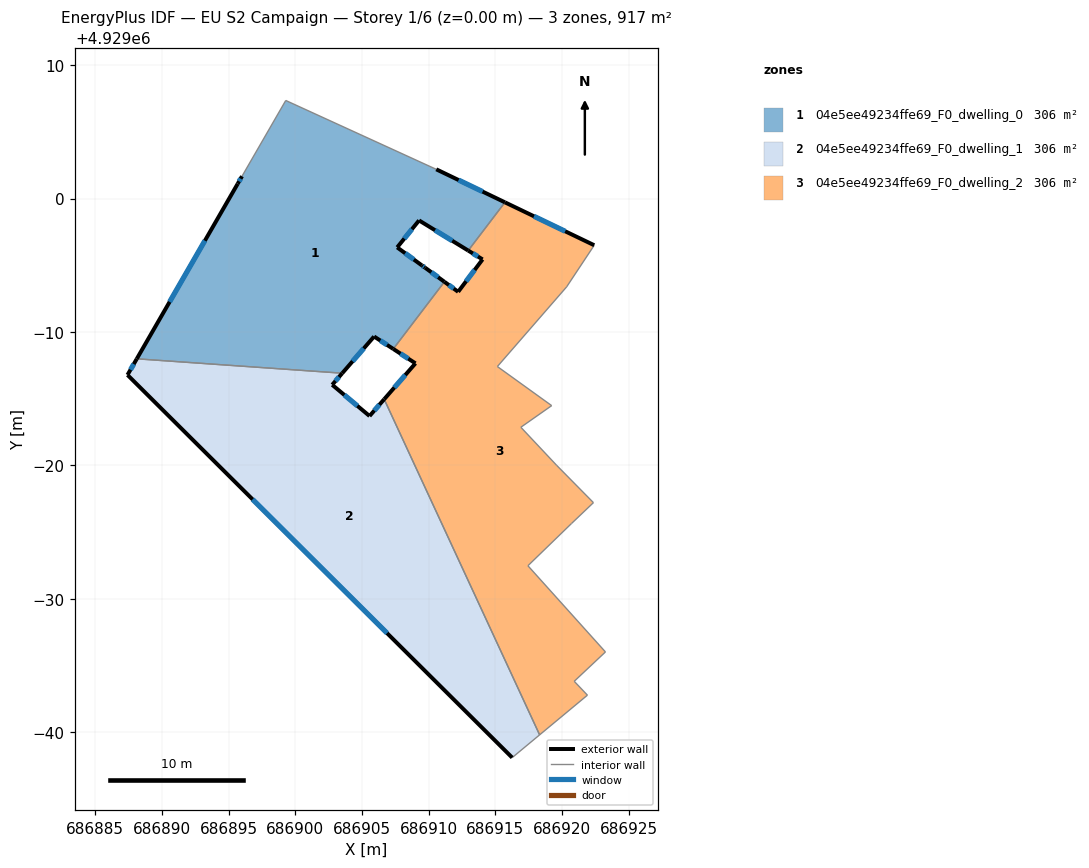
=== STOREY PLAN SPEC (per zone: floor XY polygon, exterior-wall plan segments, windows/doors) ===
zone 1: 04e5ee49234ffe69_F0_dwelling_0  (305.8 m²)
  floor: (686911.18, 4928993.76) (686909.73, 4928994.82) (686909.49, 4928994.99) (686907.64, 4928996.34) (686909.28, 4928998.36) (686912.96, 4928996.10) (686915.72, 4928999.72) (686910.57, 4929002.19) (686899.29, 4929007.35) (686896.01, 4929001.67) (686895.69, 4929001.11) (686888.13, 4928987.99) (686903.52, 4928986.91) (686905.91, 4928989.66) (686907.35, 4928988.73)
  exterior wall: (686910.57, 4929002.19) – (686915.72, 4928999.72)  [5.7 m]
    window: (686912.24, 4929001.39) – (686914.04, 4929000.52)  [2.1 m²]
  exterior wall: (686912.96, 4928996.10) – (686909.28, 4928998.36)  [4.3 m]
    window: (686911.77, 4928996.84) – (686910.48, 4928997.63)  [1.6 m²]
  exterior wall: (686909.28, 4928998.36) – (686907.64, 4928996.34)  [2.6 m]
    window: (686908.75, 4928997.70) – (686908.17, 4928997.00)  [1.0 m²]
  exterior wall: (686907.64, 4928996.34) – (686909.49, 4928994.99)  [2.3 m]
    window: (686908.24, 4928995.90) – (686908.89, 4928995.43)  [0.8 m²]
  exterior wall: (686909.49, 4928994.99) – (686909.73, 4928994.82)  [0.3 m]
    window: (686909.57, 4928994.94) – (686909.65, 4928994.88)  [0.1 m²]
  exterior wall: (686909.73, 4928994.82) – (686911.18, 4928993.76)  [1.8 m]
    window: (686910.20, 4928994.48) – (686910.71, 4928994.11)  [0.7 m²]
  exterior wall: (686907.35, 4928988.73) – (686905.91, 4928989.66)  [1.7 m]
    window: (686906.88, 4928989.03) – (686906.38, 4928989.36)  [0.6 m²]
  exterior wall: (686905.91, 4928989.66) – (686903.52, 4928986.91)  [3.6 m]
    window: (686905.13, 4928988.77) – (686904.30, 4928987.81)  [1.3 m²]
  exterior wall: (686888.13, 4928987.99) – (686895.69, 4929001.11)  [15.1 m]
    window: (686890.59, 4928992.26) – (686893.23, 4928996.84)  [5.6 m²]
  exterior wall: (686895.69, 4929001.11) – (686896.01, 4929001.67)  [0.6 m]
    window: (686895.79, 4929001.29) – (686895.91, 4929001.49)  [0.2 m²]
  interior walls: 5
zone 2: 04e5ee49234ffe69_F0_dwelling_1  (305.8 m²)
  floor: (686918.31, 4928959.81) (686906.67, 4928984.96) (686905.57, 4928983.70) (686902.77, 4928986.04) (686903.52, 4928986.91) (686888.13, 4928987.99) (686887.43, 4928986.78) (686916.26, 4928958.10)
  exterior wall: (686887.43, 4928986.78) – (686888.13, 4928987.99)  [1.4 m]
    window: (686887.66, 4928987.17) – (686887.90, 4928987.60)  [0.5 m²]
  exterior wall: (686903.52, 4928986.91) – (686902.77, 4928986.04)  [1.2 m]
    window: (686903.28, 4928986.63) – (686903.02, 4928986.32)  [0.4 m²]
  exterior wall: (686902.77, 4928986.04) – (686905.57, 4928983.70)  [3.6 m]
    window: (686903.68, 4928985.28) – (686904.66, 4928984.46)  [1.3 m²]
  exterior wall: (686905.57, 4928983.70) – (686906.67, 4928984.96)  [1.7 m]
    window: (686905.93, 4928984.11) – (686906.31, 4928984.55)  [0.6 m²]
  exterior wall: (686916.26, 4928958.10) – (686887.43, 4928986.78)  [40.7 m]
    window: (686906.88, 4928967.43) – (686896.81, 4928977.45)  [14.9 m²]
  interior walls: 3
zone 3: 04e5ee49234ffe69_F0_dwelling_2  (305.8 m²)
  floor: (686921.90, 4928962.78) (686920.91, 4928963.82) (686923.25, 4928966.02) (686917.44, 4928972.48) (686920.70, 4928975.64) (686922.35, 4928977.21) (686919.58, 4928980.02) (686916.91, 4928982.86) (686919.22, 4928984.48) (686915.15, 4928987.41) (686920.34, 4928993.38) (686922.41, 4928996.50) (686915.72, 4928999.72) (686912.96, 4928996.10) (686914.04, 4928995.44) (686912.21, 4928993.01) (686911.18, 4928993.76) (686907.35, 4928988.73) (686909.01, 4928987.65) (686906.67, 4928984.96) (686918.31, 4928959.81)
  exterior wall: (686906.67, 4928984.96) – (686909.01, 4928987.65)  [3.6 m]
    window: (686907.43, 4928985.84) – (686908.25, 4928986.78)  [1.3 m²]
  exterior wall: (686909.01, 4928987.65) – (686907.35, 4928988.73)  [2.0 m]
    window: (686908.47, 4928988.00) – (686907.89, 4928988.38)  [0.7 m²]
  exterior wall: (686911.18, 4928993.76) – (686912.21, 4928993.01)  [1.3 m]
    window: (686911.51, 4928993.52) – (686911.88, 4928993.26)  [0.5 m²]
  exterior wall: (686912.21, 4928993.01) – (686914.04, 4928995.44)  [3.0 m]
    window: (686912.81, 4928993.80) – (686913.44, 4928994.65)  [1.1 m²]
  exterior wall: (686914.04, 4928995.44) – (686912.96, 4928996.10)  [1.3 m]
    window: (686913.69, 4928995.66) – (686913.31, 4928995.89)  [0.5 m²]
  exterior wall: (686915.72, 4928999.72) – (686922.41, 4928996.50)  [7.4 m]
    window: (686917.89, 4928998.67) – (686920.23, 4928997.55)  [2.7 m²]
  interior walls: 15

=== DERIVED (storey summary) ===
Building: EU S2 Campaign
Storey: 1 of 6  (floor level z = 0.00 m)
Storey gross floor area: 917.4 m²
Zones on this storey: 3
  - 04e5ee49234ffe69_F0_dwelling_0: floor 305.8 m²; exterior wall 38.2 m (114.5 m²); 10 window(s) 14.0 m²; WWR 12.2%
  - 04e5ee49234ffe69_F0_dwelling_1: floor 305.8 m²; exterior wall 48.5 m (145.6 m²); 5 window(s) 17.8 m²; WWR 12.2%
  - 04e5ee49234ffe69_F0_dwelling_2: floor 305.8 m²; exterior wall 18.6 m (55.7 m²); 6 window(s) 6.8 m²; WWR 12.2%
Zone adjacency (shared interzone walls):
  - 04e5ee49234ffe69_F0_dwelling_0 ↔ 04e5ee49234ffe69_F0_dwelling_1
  - 04e5ee49234ffe69_F0_dwelling_0 ↔ 04e5ee49234ffe69_F0_dwelling_2
  - 04e5ee49234ffe69_F0_dwelling_1 ↔ 04e5ee49234ffe69_F0_dwelling_2